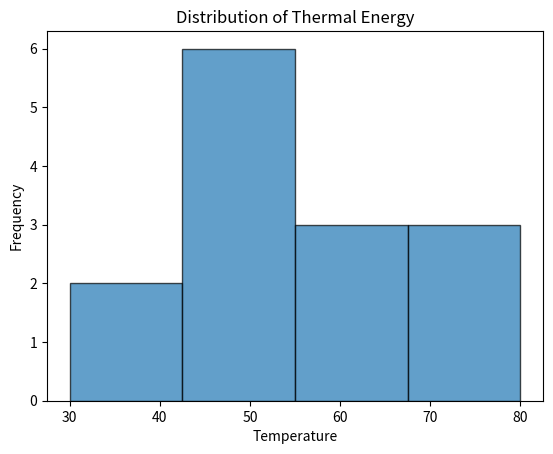

Write the Python code that produced this figure.


#!/usr/bin/env python3
# -*- coding: utf-8 -*-
"""
Created on Sun Mar 10 18:24:51 2024

@author: brettnakao
"""

import numpy as np

temperatures = np.array([30, 45, 45, 48, 50, 55, 48, 52, 63, 65, 70, 80, 73, 40])

import matplotlib.pyplot as plt
plt.hist(temperatures, bins=4, edgecolor='black', alpha=.7)
plt.xlabel('Temperature')
plt.ylabel('Frequency')
plt.title('Distribution of Thermal Energy')
plt.show()



